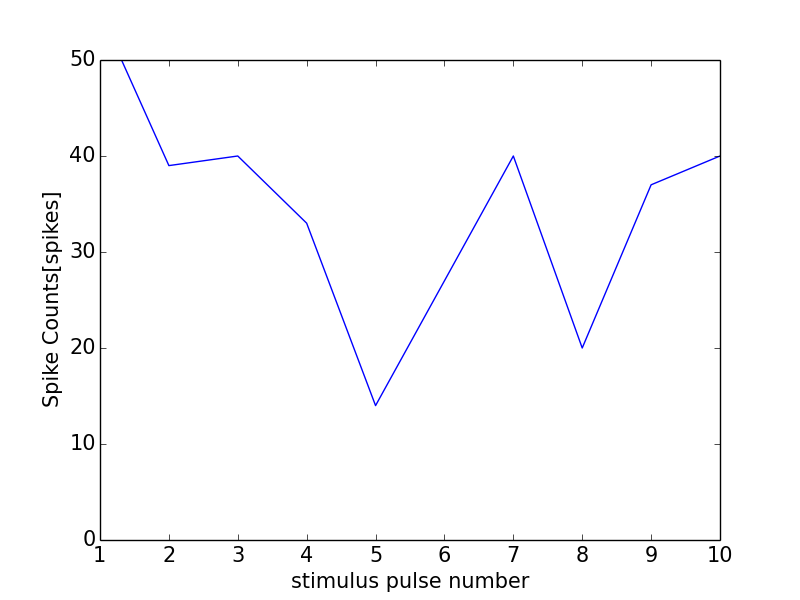

The data file committed next to this chart (first rows):
0, 0.0
0, 0
1, 55
2, 39
3, 40
4, 33
5, 14
6, 27
7, 40
8, 20
9, 37
10, 40
11, 0
